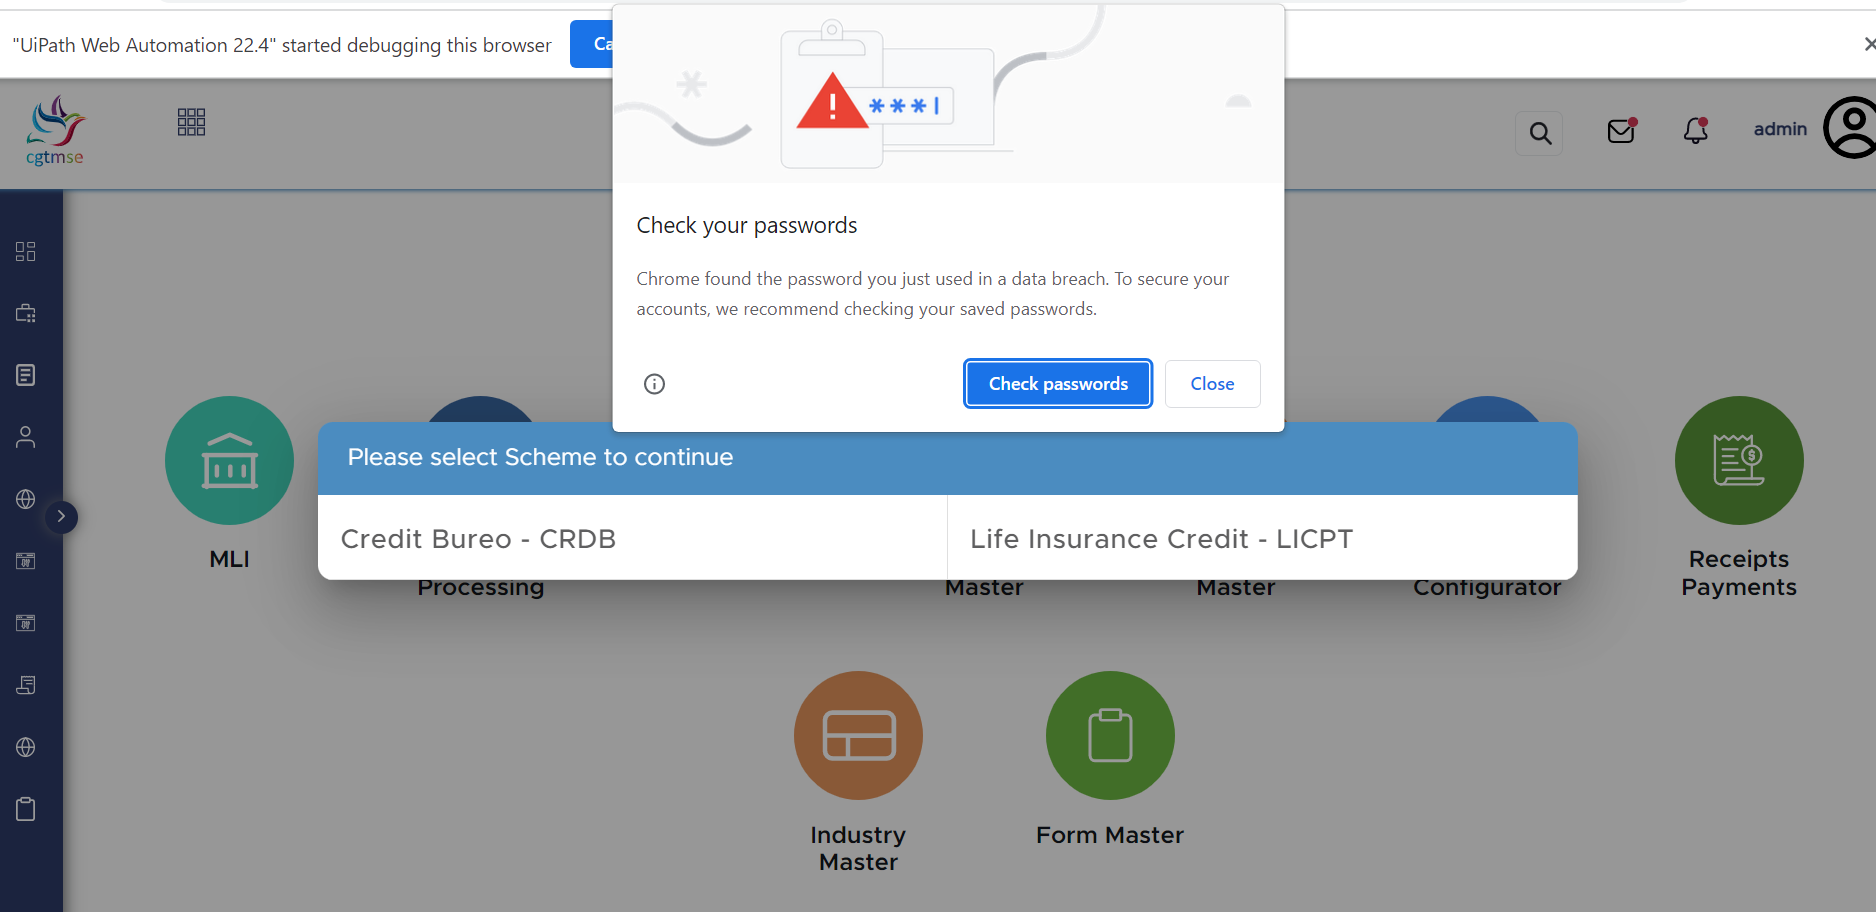
Workflow: A2_1_Select_Scheme

Step 1 [try]: Attach Browser_A2_1_Select_Scheme (chrome.exe)

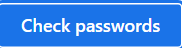
Step 2 [try]: find the push button 'Check passwords' in window 'GMS - Google Chrome' (chrome.exe)

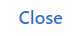
Step 3 [then]: click on 'Close' in window 'GMS - Google Chrome' (chrome.exe)

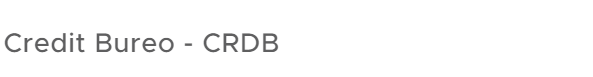
Step 4 [try]: click on the link '*{0}*'

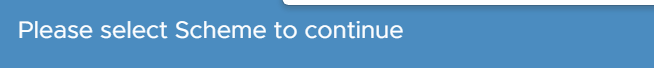
Step 5: find the element 'Please select Scheme to continue*'